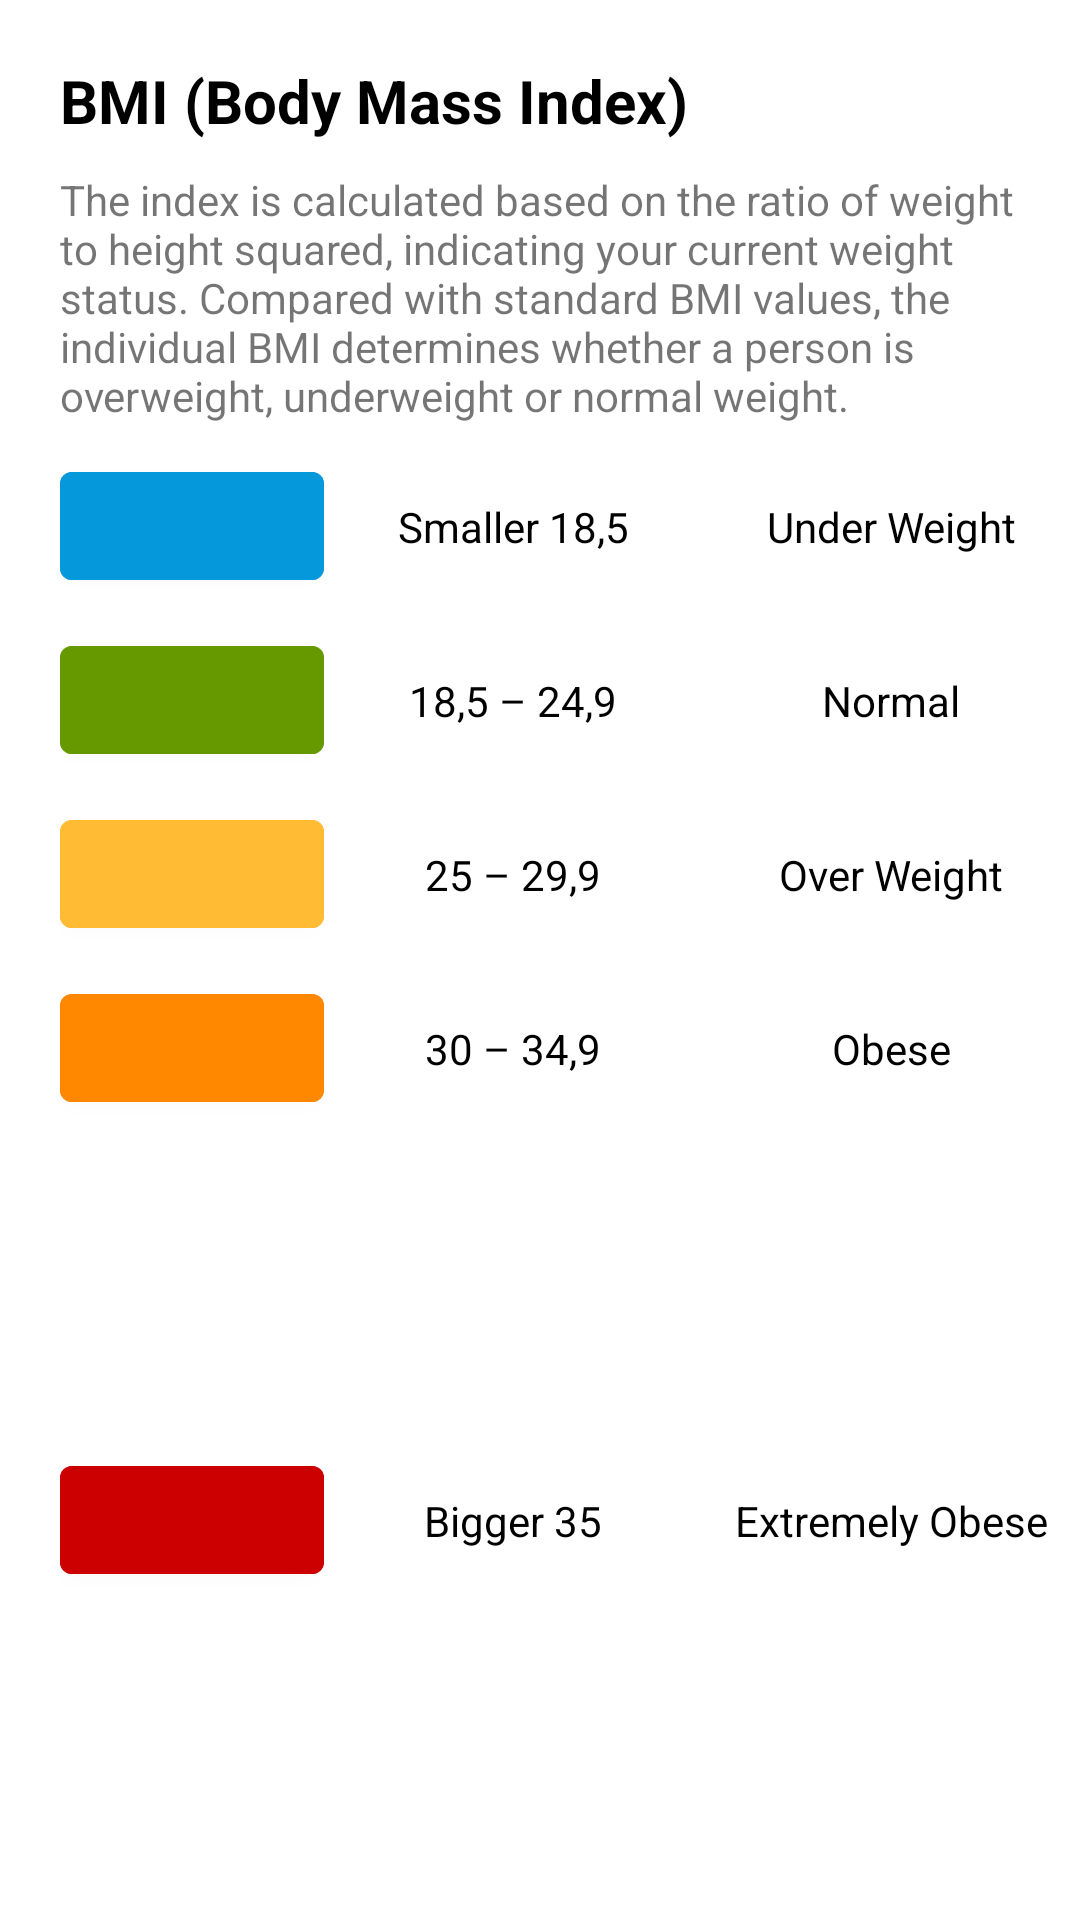

Layout XML and referenced resources for this Android screen:
<!-- AndroidManifest.xml: application theme AppTheme -->
<!-- res/layout/dialog_preview_bmi.xml -->
<?xml version="1.0" encoding="utf-8"?>
<androidx.constraintlayout.widget.ConstraintLayout xmlns:android="http://schemas.android.com/apk/res/android"
    xmlns:app="http://schemas.android.com/apk/res-auto"
    android:layout_width="match_parent"
    android:layout_height="wrap_content">

    <TextView
        android:id="@+id/textViewTitle"
        android:layout_width="0dp"
        android:layout_height="wrap_content"
        android:layout_margin="@dimen/dp_20"
        android:text="@string/text_title_bmi_dialog"
        android:textColor="@android:color/black"
        android:textSize="@dimen/sp_20"
        android:textStyle="bold"
        app:layout_constraintEnd_toEndOf="parent"
        app:layout_constraintStart_toStartOf="parent"
        app:layout_constraintTop_toTopOf="parent" />

    <TextView
        android:id="@+id/textViewContent"
        android:layout_width="0dp"
        android:layout_height="wrap_content"
        android:layout_marginTop="@dimen/dp_10"
        android:text="@string/text_content_bmi_dialog"
        app:layout_constraintEnd_toEndOf="@+id/textViewTitle"
        app:layout_constraintStart_toStartOf="@+id/textViewTitle"
        app:layout_constraintTop_toBottomOf="@+id/textViewTitle" />

    <com.google.android.material.button.MaterialButton
        android:id="@+id/materialButtonUnderWeight"
        android:layout_width="wrap_content"
        android:layout_height="wrap_content"
        android:layout_marginTop="@dimen/dp_10"
        android:backgroundTint="@color/colorPrimary"
        app:layout_constraintStart_toStartOf="@+id/textViewContent"
        app:layout_constraintTop_toBottomOf="@+id/textViewContent" />

    <com.google.android.material.button.MaterialButton
        android:id="@+id/materialButtonNormal"
        android:layout_width="wrap_content"
        android:layout_height="wrap_content"
        android:layout_marginTop="@dimen/dp_10"
        android:backgroundTint="@android:color/holo_green_dark"
        app:layout_constraintStart_toStartOf="@+id/materialButtonUnderWeight"
        app:layout_constraintTop_toBottomOf="@+id/materialButtonUnderWeight" />

    <com.google.android.material.button.MaterialButton
        android:id="@+id/materialButtonOverWeight"
        android:layout_width="wrap_content"
        android:layout_height="wrap_content"
        android:layout_marginTop="@dimen/dp_10"
        android:backgroundTint="@android:color/holo_orange_light"
        app:layout_constraintStart_toStartOf="@+id/materialButtonNormal"
        app:layout_constraintTop_toBottomOf="@+id/materialButtonNormal" />

    <com.google.android.material.button.MaterialButton
        android:id="@+id/materialButtonObese"
        android:layout_width="wrap_content"
        android:layout_height="wrap_content"
        android:layout_marginTop="@dimen/dp_10"
        android:backgroundTint="@android:color/holo_orange_dark"
        app:layout_constraintStart_toStartOf="@+id/materialButtonOverWeight"
        app:layout_constraintTop_toBottomOf="@+id/materialButtonOverWeight" />

    <com.google.android.material.button.MaterialButton
        android:id="@+id/materialButtonExtremelyObese"
        android:layout_width="wrap_content"
        android:layout_height="wrap_content"
        android:layout_marginTop="@dimen/dp_10"
        android:layout_marginBottom="@dimen/dp_10"
        android:backgroundTint="@android:color/holo_red_dark"
        app:layout_constraintStart_toStartOf="@+id/materialButtonObese"
        app:layout_constraintTop_toBottomOf="@+id/materialButtonObese"
        app:layout_constraintBottom_toBottomOf="parent"/>

    <TextView
        android:id="@+id/textViewUnderWeightIndex"
        android:layout_width="0dp"
        android:layout_height="wrap_content"
        android:text="@string/text_bmi_under_weight_index"
        android:gravity="center"
        android:textColor="@android:color/black"
        app:layout_constraintBottom_toBottomOf="@+id/materialButtonUnderWeight"
        app:layout_constraintEnd_toStartOf="@+id/textViewUnderWeight"
        app:layout_constraintStart_toEndOf="@+id/materialButtonUnderWeight"
        app:layout_constraintTop_toTopOf="@+id/materialButtonUnderWeight" />

    <TextView
        android:id="@+id/textViewNormalIndex"
        android:layout_width="0dp"
        android:layout_height="wrap_content"
        android:text="@string/text_bmi_normal_index"
        android:gravity="center"
        android:textColor="@android:color/black"
        app:layout_constraintBottom_toBottomOf="@+id/materialButtonNormal"
        app:layout_constraintEnd_toEndOf="@+id/textViewUnderWeightIndex"
        app:layout_constraintStart_toStartOf="@+id/textViewUnderWeightIndex"
        app:layout_constraintTop_toTopOf="@+id/materialButtonNormal" />

    <TextView
        android:id="@+id/textViewOverWeightIndex"
        android:layout_width="0dp"
        android:layout_height="wrap_content"
        android:text="@string/text_bmi_over_weight_index"
        android:gravity="center"
        android:textColor="@android:color/black"
        app:layout_constraintBottom_toBottomOf="@+id/materialButtonOverWeight"
        app:layout_constraintEnd_toEndOf="@+id/textViewUnderWeightIndex"
        app:layout_constraintStart_toStartOf="@+id/textViewUnderWeightIndex"
        app:layout_constraintTop_toTopOf="@+id/materialButtonOverWeight" />

    <TextView
        android:id="@+id/textViewObeseIndex"
        android:layout_width="0dp"
        android:layout_height="wrap_content"
        android:text="@string/text_bmi_obese_index"
        android:gravity="center"
        android:textColor="@android:color/black"
        app:layout_constraintBottom_toBottomOf="@+id/materialButtonObese"
        app:layout_constraintEnd_toEndOf="@+id/textViewUnderWeightIndex"
        app:layout_constraintStart_toStartOf="@+id/textViewUnderWeightIndex"
        app:layout_constraintTop_toTopOf="@+id/materialButtonObese" />

    <TextView
        android:id="@+id/textViewExtremelyObeseIndex"
        android:layout_width="0dp"
        android:layout_height="wrap_content"
        android:text="@string/text_bmi_extremely_obese_index"
        android:gravity="center"
        android:textColor="@android:color/black"
        app:layout_constraintBottom_toBottomOf="@+id/materialButtonExtremelyObese"
        app:layout_constraintEnd_toEndOf="@+id/textViewUnderWeightIndex"
        app:layout_constraintStart_toStartOf="@+id/textViewUnderWeightIndex"
        app:layout_constraintTop_toTopOf="@+id/materialButtonExtremelyObese" />

    <TextView
        android:id="@+id/textViewUnderWeight"
        android:layout_width="0dp"
        android:layout_height="wrap_content"
        android:text="@string/text_bmi_under_weight"
        android:gravity="center"
        android:textColor="@android:color/black"
        app:layout_constraintBottom_toBottomOf="@+id/materialButtonUnderWeight"
        app:layout_constraintEnd_toEndOf="parent"
        app:layout_constraintStart_toEndOf="@+id/textViewUnderWeightIndex"
        app:layout_constraintTop_toTopOf="@+id/materialButtonUnderWeight" />

    <TextView
        android:id="@+id/textViewNormal"
        android:layout_width="0dp"
        android:layout_height="wrap_content"
        android:text="@string/text_bmi_normal"
        android:gravity="center"
        android:textColor="@android:color/black"
        app:layout_constraintBottom_toBottomOf="@+id/materialButtonNormal"
        app:layout_constraintEnd_toEndOf="@+id/textViewUnderWeight"
        app:layout_constraintStart_toStartOf="@+id/textViewUnderWeight"
        app:layout_constraintTop_toTopOf="@+id/materialButtonNormal" />

    <TextView
        android:id="@+id/textViewOverWeight"
        android:layout_width="0dp"
        android:layout_height="wrap_content"
        android:text="@string/text_bmi_over_weight"
        android:gravity="center"
        android:textColor="@android:color/black"
        app:layout_constraintBottom_toBottomOf="@+id/materialButtonOverWeight"
        app:layout_constraintEnd_toEndOf="@+id/textViewUnderWeight"
        app:layout_constraintStart_toStartOf="@+id/textViewUnderWeight"
        app:layout_constraintTop_toTopOf="@+id/materialButtonOverWeight" />

    <TextView
        android:id="@+id/textViewObese"
        android:layout_width="0dp"
        android:layout_height="wrap_content"
        android:text="@string/text_bmi_obese"
        android:gravity="center"
        android:textColor="@android:color/black"
        app:layout_constraintBottom_toBottomOf="@+id/materialButtonObese"
        app:layout_constraintEnd_toEndOf="@+id/textViewUnderWeight"
        app:layout_constraintStart_toStartOf="@+id/textViewUnderWeight"
        app:layout_constraintTop_toTopOf="@+id/materialButtonObese" />

    <TextView
        android:id="@+id/textViewExtremelyObese"
        android:layout_width="0dp"
        android:layout_height="wrap_content"
        android:text="@string/text_bmi_extremely_obese"
        android:gravity="center"
        android:textColor="@android:color/black"
        app:layout_constraintBottom_toBottomOf="@+id/materialButtonExtremelyObese"
        app:layout_constraintEnd_toEndOf="@+id/textViewUnderWeight"
        app:layout_constraintStart_toStartOf="@+id/textViewUnderWeight"
        app:layout_constraintTop_toTopOf="@+id/materialButtonExtremelyObese" />

</androidx.constraintlayout.widget.ConstraintLayout>
<!-- resources referenced by this layout -->
<resources>
  <color name="colorPrimary">#0598DA</color>
  <dimen name="dp_10">10dp</dimen>
  <dimen name="dp_20">20dp</dimen>
  <dimen name="sp_20">20sp</dimen>
  <string name="text_bmi_extremely_obese">Extremely Obese</string>
  <string name="text_bmi_extremely_obese_index">Bigger 35</string>
  <string name="text_bmi_normal">Normal</string>
  <string name="text_bmi_normal_index">18,5 – 24,9</string>
  <string name="text_bmi_obese">Obese</string>
  <string name="text_bmi_obese_index">30 – 34,9</string>
  <string name="text_bmi_over_weight">Over Weight</string>
  <string name="text_bmi_over_weight_index">25 – 29,9</string>
  <string name="text_bmi_under_weight">Under Weight</string>
  <string name="text_bmi_under_weight_index">Smaller 18,5</string>
  <string name="text_content_bmi_dialog">The index is calculated based on the ratio of weight to height squared, indicating your current weight status. Compared with standard BMI values, the individual BMI determines whether a person is overweight, underweight or normal weight.</string>
  <string name="text_title_bmi_dialog">BMI (Body Mass Index)</string>
  <style name="AppTheme" parent="Theme.MaterialComponents.Light.NoActionBar">
          
          <item name="colorPrimary">@color/colorPrimary</item>
          <item name="colorPrimaryDark">@color/colorPrimaryDark</item>
          <item name="colorAccent">@color/colorAccent</item>
      </style>
  <color name="colorPrimaryDark">#3700B3</color>
  <color name="colorAccent">#03DAC5</color>
</resources>
